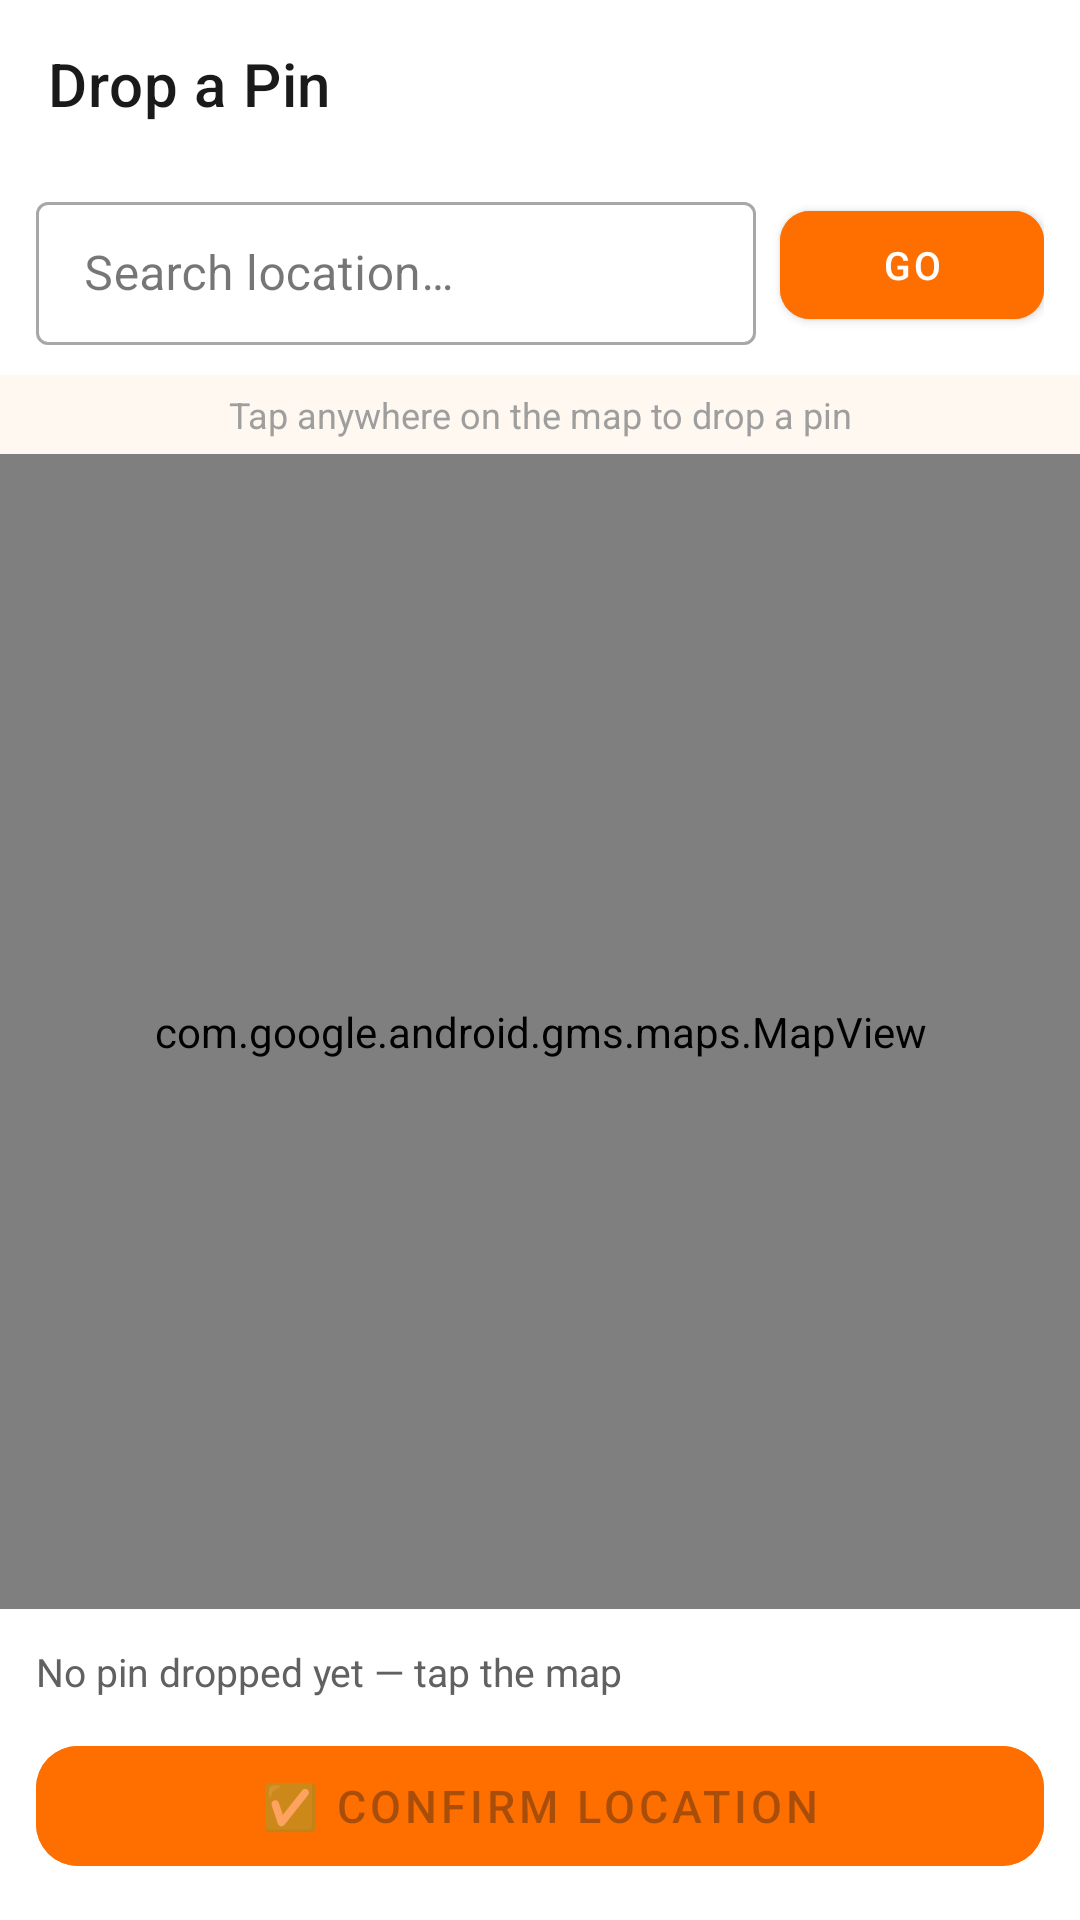

Produce the Android XML layout that renders to this screen, including the resource entries it uses.
<!-- AndroidManifest.xml: application theme Theme.KutiraKone -->
<!-- res/layout/dialog_map_picker.xml -->
<?xml version="1.0" encoding="utf-8"?>
<androidx.constraintlayout.widget.ConstraintLayout
    xmlns:android="http://schemas.android.com/apk/res/android"
    xmlns:app="http://schemas.android.com/apk/res-auto"
    android:layout_width="match_parent"
    android:layout_height="match_parent"
    android:background="@color/bg_primary">

    
    <androidx.appcompat.widget.Toolbar
        android:id="@+id/dialogToolbar"
        android:layout_width="0dp"
        android:layout_height="?attr/actionBarSize"
        android:background="@color/bg_card"
        app:title="Drop a Pin"
        app:titleTextColor="@color/text_primary"
        app:navigationIcon="@drawable/ic_back"
        app:layout_constraintTop_toTopOf="parent"
        app:layout_constraintStart_toStartOf="parent"
        app:layout_constraintEnd_toEndOf="parent"/>

    
    <LinearLayout
        android:id="@+id/searchRow"
        android:layout_width="0dp"
        android:layout_height="wrap_content"
        android:orientation="horizontal"
        android:background="@color/bg_card"
        android:paddingHorizontal="12dp"
        android:paddingBottom="10dp"
        android:paddingTop="6dp"
        app:layout_constraintTop_toBottomOf="@id/dialogToolbar"
        app:layout_constraintStart_toStartOf="parent"
        app:layout_constraintEnd_toEndOf="parent">

        <com.google.android.material.textfield.TextInputLayout
            android:layout_width="0dp"
            android:layout_height="wrap_content"
            android:layout_weight="1"
            style="@style/Widget.MaterialComponents.TextInputLayout.OutlinedBox.Dense"
            android:hint="Search location…">

            <com.google.android.material.textfield.TextInputEditText
                android:id="@+id/etSearchLocation"
                android:layout_width="match_parent"
                android:layout_height="wrap_content"
                android:inputType="textPostalAddress"
                android:imeOptions="actionSearch"
                android:singleLine="true"/>
        </com.google.android.material.textfield.TextInputLayout>

        <com.google.android.material.button.MaterialButton
            android:id="@+id/btnSearchGo"
            android:layout_width="wrap_content"
            android:layout_height="wrap_content"
            android:layout_marginStart="8dp"
            android:layout_gravity="center_vertical"
            android:text="Go"
            android:textSize="13sp"
            android:backgroundTint="@color/accent_orange"
            app:cornerRadius="10dp"/>

    </LinearLayout>

    
    <TextView
        android:id="@+id/tvInstruction"
        android:layout_width="0dp"
        android:layout_height="wrap_content"
        android:text="Tap anywhere on the map to drop a pin"
        android:gravity="center"
        android:textSize="12sp"
        android:textColor="@color/text_hint"
        android:background="@color/bg_primary"
        android:paddingVertical="5dp"
        app:layout_constraintTop_toBottomOf="@id/searchRow"
        app:layout_constraintStart_toStartOf="parent"
        app:layout_constraintEnd_toEndOf="parent"/>

    
    <com.google.android.gms.maps.MapView
        android:id="@+id/mapViewPicker"
        android:layout_width="0dp"
        android:layout_height="0dp"
        app:layout_constraintTop_toBottomOf="@id/tvInstruction"
        app:layout_constraintBottom_toTopOf="@id/bottomBar"
        app:layout_constraintStart_toStartOf="parent"
        app:layout_constraintEnd_toEndOf="parent"/>

    
    <LinearLayout
        android:id="@+id/bottomBar"
        android:layout_width="0dp"
        android:layout_height="wrap_content"
        android:orientation="vertical"
        android:background="@color/bg_card"
        android:padding="12dp"
        app:layout_constraintBottom_toBottomOf="parent"
        app:layout_constraintStart_toStartOf="parent"
        app:layout_constraintEnd_toEndOf="parent">

        <TextView
            android:id="@+id/tvDialogLocation"
            android:layout_width="wrap_content"
            android:layout_height="wrap_content"
            android:text="No pin dropped yet — tap the map"
            android:textSize="13sp"
            android:textColor="@color/text_secondary"
            android:layout_marginBottom="10dp"/>

        <com.google.android.material.button.MaterialButton
            android:id="@+id/btnConfirmPin"
            android:layout_width="match_parent"
            android:layout_height="52dp"
            android:text="✅ Confirm Location"
            android:textSize="15sp"
            android:backgroundTint="@color/accent_orange"
            app:cornerRadius="14dp"
            android:enabled="false"/>

    </LinearLayout>

</androidx.constraintlayout.widget.ConstraintLayout>
<!-- resources referenced by this layout -->
<resources>
  <color name="accent_orange">#FF6F00</color>
  <color name="bg_card">#FFFFFF</color>
  <color name="bg_primary">#FFF8F0</color>
  <color name="text_hint">#9E9E9E</color>
  <color name="text_primary">#1A1A1A</color>
  <color name="text_secondary">#616161</color>
  <style name="Theme.KutiraKone" parent="Theme.MaterialComponents.DayNight.DarkActionBar">
          <item name="colorPrimary">@color/accent_orange</item>
          <item name="colorPrimaryVariant">@color/colorPrimaryVariant</item>
          <item name="colorOnPrimary">@color/white</item>
          <item name="colorSecondary">@color/accent_green</item>
          <item name="colorOnSecondary">@color/white</item>
          <item name="android:colorBackground">@color/bg_primary</item>
          <item name="colorSurface">@color/bg_card</item>
          <item name="colorOnSurface">@color/text_primary</item>
          <item name="android:textColorPrimary">@color/text_primary</item>
          <item name="android:textColorSecondary">@color/text_secondary</item>
          <item name="windowActionBar">false</item>
          <item name="windowNoTitle">true</item>
      </style>
  <color name="colorPrimaryVariant">#E65100</color>
  <color name="white">#FFFFFF</color>
  <color name="accent_green">#2E7D32</color>
</resources>
